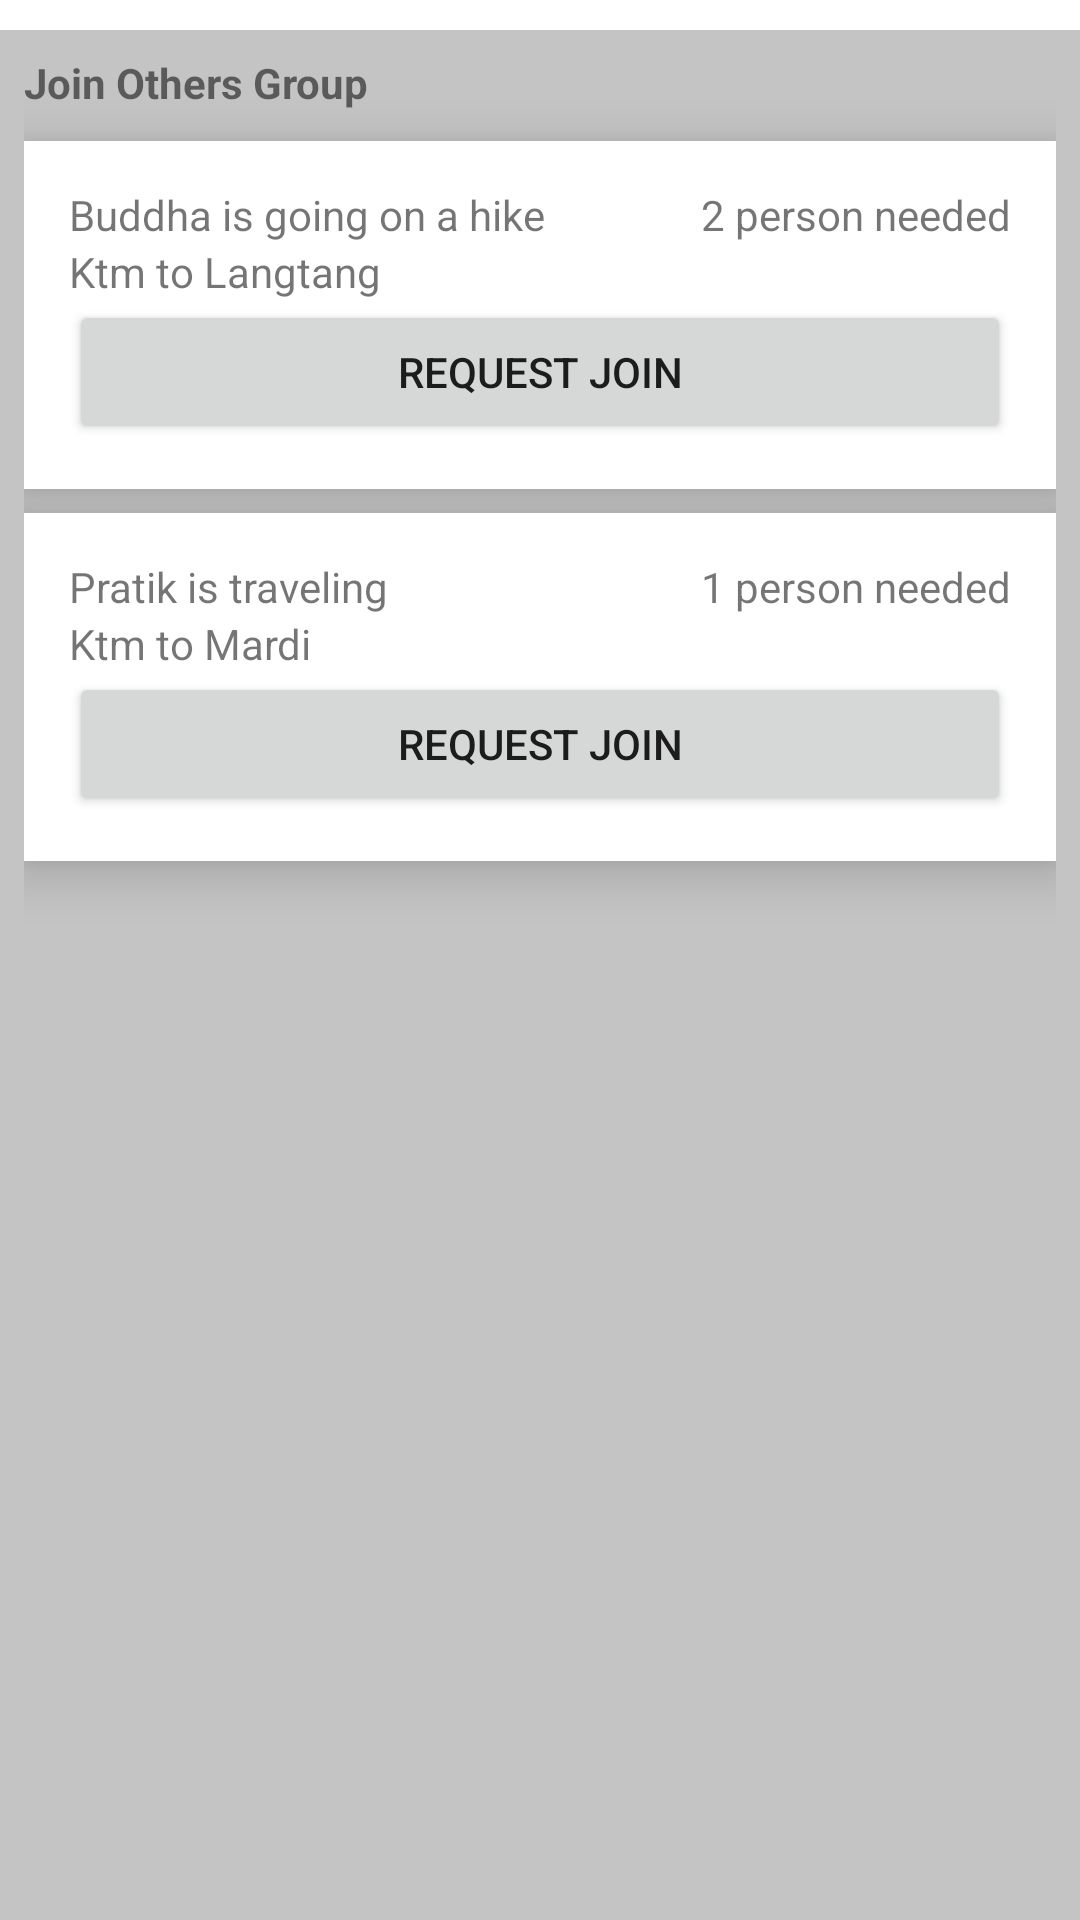

Android layout source for this screen:
<!-- AndroidManifest.xml: application theme Theme.TravelBud -->
<!-- res/layout/fragment_searchfragment.xml -->
<?xml version="1.0" encoding="utf-8"?>
<FrameLayout xmlns:android="http://schemas.android.com/apk/res/android"
    xmlns:app="http://schemas.android.com/apk/res-auto"
    xmlns:tools="http://schemas.android.com/tools"
    android:layout_width="match_parent"
    android:layout_height="match_parent"
    tools:context=".Searchfragment">

    <androidx.constraintlayout.widget.ConstraintLayout
        android:layout_width="match_parent"
        android:layout_height="match_parent"
        android:padding="8dp"
        android:layout_marginTop="10dp"
        android:background="#c4c4c4">

        <TextView
            android:id="@+id/textView22"
            android:layout_width="wrap_content"
            android:layout_height="wrap_content"
            android:text="Join Others Group"
            android:textStyle="bold"
            app:layout_constraintStart_toStartOf="parent"
            app:layout_constraintTop_toTopOf="parent" />

        <androidx.constraintlayout.widget.ConstraintLayout
            android:id="@+id/first"
            android:layout_width="match_parent"
            android:layout_height="wrap_content"
            android:layout_marginTop="10dp"
            android:background="#ffffff"
            app:layout_constraintStart_toStartOf="parent"
            app:layout_constraintTop_toBottomOf="@id/textView22"
            android:elevation="10dp"
            android:padding="15dp">

            <TextView
                android:id="@+id/textView16"
                android:layout_width="wrap_content"
                android:layout_height="wrap_content"
                android:text="Buddha is going on a hike"
                app:layout_constraintStart_toStartOf="parent"
                app:layout_constraintTop_toTopOf="parent" />

            <TextView
                android:id="@+id/textView17"
                android:layout_width="wrap_content"
                android:layout_height="wrap_content"
                android:text="2 person needed"
                app:layout_constraintEnd_toEndOf="parent"
                app:layout_constraintTop_toTopOf="parent" />

            <TextView
                android:id="@+id/textView18"
                android:layout_width="wrap_content"
                android:layout_height="wrap_content"
                android:text="Ktm to Langtang"
                app:layout_constraintStart_toStartOf="parent"
                app:layout_constraintTop_toBottomOf="@id/textView16" />

            <Button
                android:id="@+id/button3"
                android:layout_width="match_parent"
                android:layout_height="wrap_content"
                android:text="Request Join"
                app:layout_constraintTop_toBottomOf="@id/textView18"
                app:layout_constraintStart_toStartOf="parent"/>

        </androidx.constraintlayout.widget.ConstraintLayout>

        <androidx.constraintlayout.widget.ConstraintLayout
            android:id="@+id/second"
            android:layout_width="match_parent"
            android:layout_height="wrap_content"
            android:layout_marginTop="8dp"
            app:layout_constraintTop_toBottomOf="@id/first"
            app:layout_constraintStart_toStartOf="parent"
            tools:layout_editor_absoluteX="8dp"
            android:background="#ffffff"
            android:elevation="10dp"
            android:padding="15dp">

            <TextView
                android:id="@+id/textView19"
                android:layout_width="wrap_content"
                android:layout_height="wrap_content"
                android:text="Pratik is traveling"
                app:layout_constraintStart_toStartOf="parent"
                app:layout_constraintTop_toTopOf="parent" />

            <TextView
                android:id="@+id/textView20"
                android:layout_width="wrap_content"
                android:layout_height="wrap_content"
                android:layout_marginBottom="687dp"
                android:text="1 person needed"
                app:layout_constraintTop_toTopOf="parent"
                app:layout_constraintEnd_toEndOf="parent" />

            <TextView
                android:id="@+id/textView21"
                android:layout_width="wrap_content"
                android:layout_height="wrap_content"
                android:text="Ktm to Mardi"
                app:layout_constraintTop_toBottomOf="@id/textView19"
                app:layout_constraintStart_toStartOf="parent"/>

            <Button
                android:id="@+id/button4"
                android:layout_width="match_parent"
                android:layout_height="wrap_content"
                android:text="Request Join"
                app:layout_constraintTop_toBottomOf="@id/textView21"
                app:layout_constraintStart_toStartOf="parent"/>
        </androidx.constraintlayout.widget.ConstraintLayout>
    </androidx.constraintlayout.widget.ConstraintLayout>
</FrameLayout>
<!-- resources referenced by this layout -->
<resources>
  <style name="Theme.TravelBud" parent="Theme.MaterialComponents.DayNight.NoActionBar">
          
          <item name="colorPrimary">@color/purple_500</item>
          <item name="colorPrimaryVariant">@color/purple_700</item>
          <item name="colorOnPrimary">@color/white</item>
          
          <item name="colorSecondary">@color/teal_200</item>
          <item name="colorSecondaryVariant">@color/teal_700</item>
          <item name="colorOnSecondary">@color/black</item>
          
          <item name="android:statusBarColor" tools:targetApi="l">?attr/colorPrimaryVariant</item>
          
      </style>
  <color name="purple_500">#1B4947</color>
  <color name="purple_700">#395B64</color>
  <color name="white">#FFFFFFFF</color>
  <color name="teal_200">#FF03DAC5</color>
  <color name="teal_700">#FF018786</color>
  <color name="black">#FF000000</color>
</resources>
